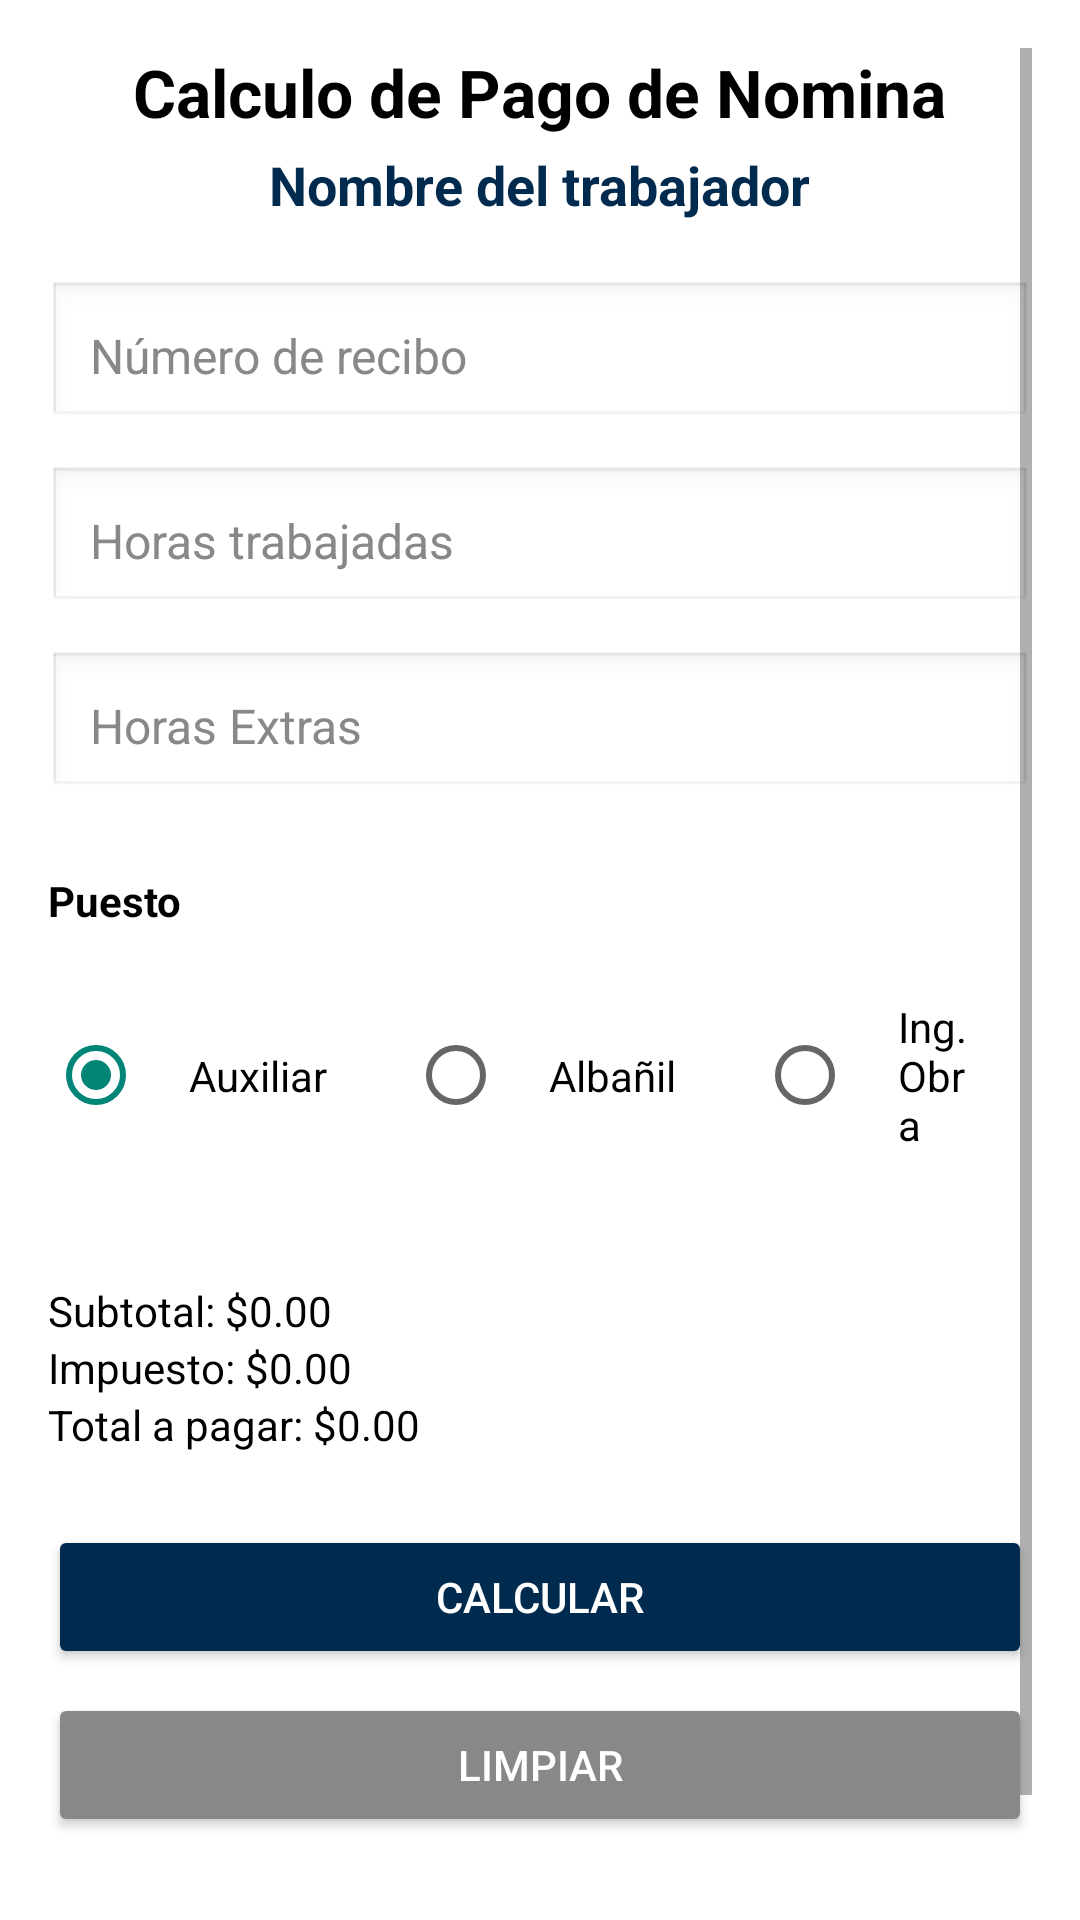

Produce the Android XML layout that renders to this screen, including the resource entries it uses.
<!-- AndroidManifest.xml: application theme Theme.ProyectoMovil -->
<!-- res/layout/activity_nomina_actividad.xml -->
<?xml version="1.0" encoding="utf-8"?>
<ScrollView xmlns:android="http://schemas.android.com/apk/res/android"
    android:layout_width="match_parent"
    android:layout_height="match_parent"
    android:background="#FFFFFF"
    android:padding="16dp">

    <LinearLayout
        android:layout_width="match_parent"
        android:layout_height="wrap_content"
        android:orientation="vertical"
        android:gravity="center_horizontal">

        <TextView
            android:layout_width="wrap_content"
            android:layout_height="wrap_content"
            android:text="@string/titulo_nomina"
            android:textSize="22sp"
            android:textStyle="bold"
            android:textColor="#000000"
            android:layout_marginBottom="4dp"/>

        <TextView
            android:id="@+id/txtNombre"
            android:layout_width="wrap_content"
            android:layout_height="wrap_content"
            android:text="Nombre del trabajador"
            android:textSize="18sp"
            android:textColor="#002b4e"
            android:layout_marginBottom="20dp"
            android:textStyle="bold" />

        <EditText
            android:id="@+id/txtRecibo"
            android:layout_width="match_parent"
            android:layout_height="wrap_content"
            android:hint="@string/recibo"
            android:inputType="text"
            android:textSize="16sp"
            android:padding="14dp"
            android:layout_marginBottom="12dp"
            android:background="@android:drawable/edit_text"
            android:textColor="#000000"
            android:textColorHint="#888888"/>

        <EditText
            android:id="@+id/txtHoras"
            android:layout_width="match_parent"
            android:layout_height="wrap_content"
            android:hint="@string/horas_trabajadas"
            android:inputType="numberDecimal"
            android:textSize="16sp"
            android:padding="14dp"
            android:layout_marginBottom="12dp"
            android:background="@android:drawable/edit_text"
            android:textColor="#000000"
            android:textColorHint="#888888"/>

        <EditText
            android:id="@+id/txtExtras"
            android:layout_width="match_parent"
            android:layout_height="wrap_content"
            android:hint="@string/horas_extras"
            android:inputType="numberDecimal"
            android:textSize="16sp"
            android:padding="14dp"
            android:layout_marginBottom="12dp"
            android:background="@android:drawable/edit_text"
            android:textColor="#000000"
            android:textColorHint="#888888"/>

        <TextView
            android:layout_width="match_parent"
            android:layout_height="wrap_content"
            android:text="@string/puesto"
            android:textStyle="bold"
            android:textColor="#000000"
            android:paddingTop="12dp"
            android:layout_marginBottom="8dp" />

        <RadioGroup
            android:layout_width="match_parent"
            android:layout_height="wrap_content"
            android:orientation="horizontal"
            android:gravity="center"
            android:layout_marginBottom="16dp">

            <RadioButton
                android:id="@+id/rdbAuxiliar"
                android:layout_width="wrap_content"
                android:layout_height="wrap_content"
                android:text="@string/auxiliar"
                android:textColor="#000000"
                android:checked="true"
                android:padding="15dp" />

            <RadioButton
                android:id="@+id/rdbAlbanil"
                android:layout_width="wrap_content"
                android:layout_height="wrap_content"
                android:text="@string/albanil"
                android:textColor="#000000"
                android:padding="15dp"
                android:layout_marginStart="12dp" />

            <RadioButton
                android:id="@+id/rdbIng"
                android:layout_width="wrap_content"
                android:layout_height="wrap_content"
                android:text="@string/ingeniero"
                android:textColor="#000000"
                android:padding="15dp"
                android:layout_marginStart="12dp" />
        </RadioGroup>

        <TextView
            android:id="@+id/txtSubtotal"
            android:layout_width="match_parent"
            android:layout_height="wrap_content"
            android:text="Subtotal: $0.00"
            android:textColor="#000000"
            android:paddingTop="12dp" />

        <TextView
            android:id="@+id/txtImpuesto"
            android:layout_width="match_parent"
            android:layout_height="wrap_content"
            android:text="Impuesto: $0.00"
            android:textColor="#000000" />

        <TextView
            android:id="@+id/txtTotal"
            android:layout_width="match_parent"
            android:layout_height="wrap_content"
            android:text="Total a pagar: $0.00"
            android:textColor="#000000"
            android:layout_marginBottom="16dp" />

        
        <Button
            android:id="@+id/btnCalcular"
            android:layout_width="match_parent"
            android:layout_height="wrap_content"
            android:text="@string/calcular"
            android:backgroundTint="#002b4e"
            android:textColor="#FFFFFF"
            android:layout_marginTop="8dp" />

        <Button
            android:id="@+id/btnLimpiar"
            android:layout_width="match_parent"
            android:layout_height="wrap_content"
            android:text="@string/limpiar"
            android:backgroundTint="#888888"
            android:textColor="#FFFFFF"
            android:layout_marginTop="8dp" />

        <Button
            android:id="@+id/btnRegresar"
            android:layout_width="match_parent"
            android:layout_height="wrap_content"
            android:text="@string/regresar"
            android:backgroundTint="#D32F2F"
            android:textColor="#FFFFFF"
            android:layout_marginTop="8dp" />
    </LinearLayout>
</ScrollView>
<!-- resources referenced by this layout -->
<resources>
  <string name="albanil">Albañil</string>
  <string name="auxiliar">Auxiliar</string>
  <string name="calcular">Calcular</string>
  <string name="horas_extras">Horas Extras</string>
  <string name="horas_trabajadas">Horas trabajadas</string>
  <string name="ingeniero">Ing. Obra</string>
  <string name="limpiar">Limpiar</string>
  <string name="puesto">Puesto</string>
  <string name="recibo">Número de recibo</string>
  <string name="regresar">Regresar</string>
  <string name="titulo_nomina">Calculo de Pago de Nomina</string>
  <style name="Theme.ProyectoMovil" parent="Theme.AppCompat.DayNight.NoActionBar" />
</resources>
